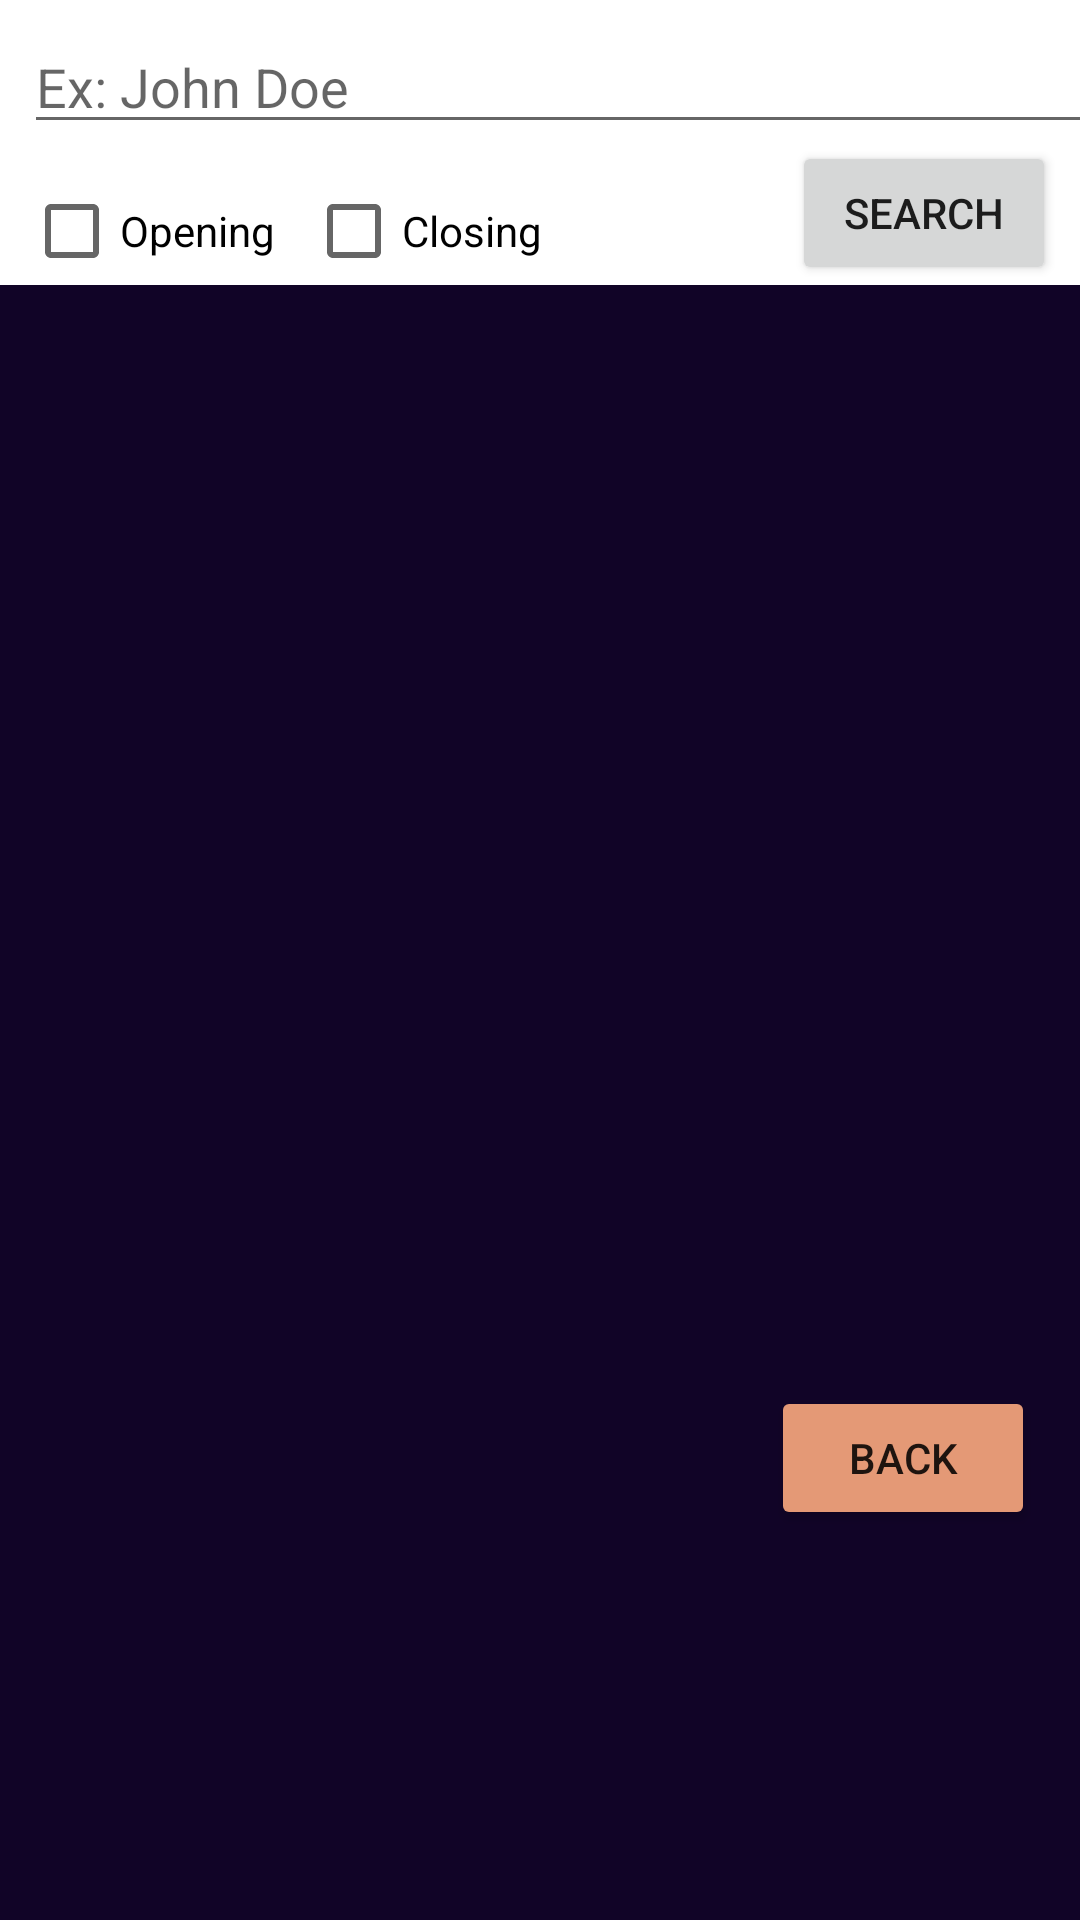

Write the Android layout XML for this screen, with the resource values it uses.
<!-- AndroidManifest.xml: application theme Theme.CMPT395FinalProject -->
<!-- res/layout/view_all_schedules.xml -->
<?xml version="1.0" encoding="utf-8"?>
<androidx.constraintlayout.widget.ConstraintLayout xmlns:android="http://schemas.android.com/apk/res/android"
    xmlns:app="http://schemas.android.com/apk/res-auto"
    xmlns:tools="http://schemas.android.com/tools"
    android:layout_width="match_parent"
    android:layout_height="match_parent"
    android:background="#110427"
    android:backgroundTint="#110427">

    <androidx.recyclerview.widget.RecyclerView
        android:id="@+id/RecyclerView"
        android:layout_width="0dp"
        android:layout_height="410dp"
        android:layout_marginTop="50dp"
        android:background="#110427"
        android:paddingTop="?attr/actionBarSize"
        app:layout_constraintEnd_toEndOf="parent"
        app:layout_constraintHorizontal_bias="0.0"
        app:layout_constraintStart_toStartOf="parent"
        app:layout_constraintTop_toTopOf="parent" />

    <Button
        android:id="@+id/backbutton"
        android:layout_width="wrap_content"
        android:layout_height="wrap_content"
        android:layout_marginTop="2dp"
        android:layout_marginEnd="15dp"
        android:backgroundTint="#FFE49976"
        android:text="Back"
        app:layout_constraintEnd_toEndOf="parent"
        app:layout_constraintTop_toBottomOf="@+id/RecyclerView" />

    <View
        android:id="@+id/View2"
        android:layout_width="match_parent"
        android:layout_height="95dp"
        android:background="#FFFFFF"
        app:layout_constraintEnd_toEndOf="parent"
        app:layout_constraintStart_toStartOf="parent"
        app:layout_constraintTop_toTopOf="parent" />

    <Button
        android:id="@+id/viewSearchBtn2"
        android:layout_width="wrap_content"
        android:layout_height="wrap_content"
        android:layout_marginEnd="8dp"
        android:text="Search"
        app:layout_constraintBottom_toBottomOf="@+id/View2"
        app:layout_constraintEnd_toEndOf="@+id/View2" />

    <EditText
        android:id="@+id/viewSearchBar2"
        android:layout_width="370dp"
        android:layout_height="40dp"
        android:layout_marginStart="8dp"
        android:layout_marginTop="8dp"
        android:ems="10"
        android:focusableInTouchMode="true"
        android:hint="Ex: John Doe"
        android:inputType="textPersonName"
        app:layout_constraintStart_toStartOf="parent"
        app:layout_constraintTop_toTopOf="parent" />

    <CheckBox
        android:id="@+id/CTrainedChecked3"
        android:layout_width="80dp"
        android:layout_height="28dp"
        android:layout_marginStart="8dp"
        android:text="Closing"
        app:layout_constraintBottom_toBottomOf="@+id/OTrainedCheck3"
        app:layout_constraintStart_toEndOf="@+id/OTrainedCheck3" />

    <CheckBox
        android:id="@+id/OTrainedCheck3"
        android:layout_width="86dp"
        android:layout_height="28dp"
        android:layout_marginStart="8dp"
        android:layout_marginBottom="4dp"
        android:text="Opening"
        app:layout_constraintBottom_toBottomOf="@+id/View2"
        app:layout_constraintStart_toStartOf="@+id/View2" />
</androidx.constraintlayout.widget.ConstraintLayout>
<!-- resources referenced by this layout -->
<resources>
  <style name="Theme.CMPT395FinalProject" parent="Theme.MaterialComponents.DayNight.DarkActionBar">
          
          <item name="colorPrimary">@color/purple_500</item>
          <item name="colorPrimaryVariant">@color/purple_700</item>
          <item name="colorOnPrimary">@color/white</item>
          
          <item name="colorSecondary">@color/teal_200</item>
          <item name="colorSecondaryVariant">@color/teal_700</item>
          <item name="colorOnSecondary">@color/black</item>
          
          <item name="android:statusBarColor">?attr/colorPrimaryVariant</item>
          
      </style>
  <!-- not gathered from this repository: default colours our renderer supplied (Android Studio template values) -->
  <color name="purple_500">#FF6200EE</color>
  <color name="purple_700">#FF3700B3</color>
  <color name="teal_200">#FF03DAC5</color>
  <color name="teal_700">#FF018786</color>
  <color name="black">#FF000000</color>
  <color name="white">#FFFFFFFF</color>
</resources>
